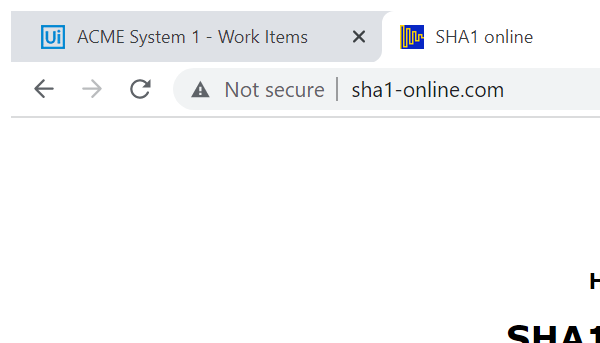
Task: Calculate Client Security Hash for client Security

Workflow: SHA1_OnlineGetHashCode

Step 1: Attach Browser 'chrome.exe  SHA1 online' in window 'SHA1 online' (chrome.exe)

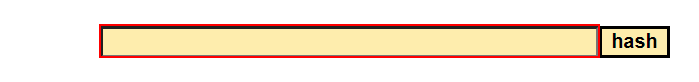
Step 2: type [ClientInformation] into the text box 'textToHash'

Step 3: click on the text box 'hash' in window 'SHA1 online' (no picture)

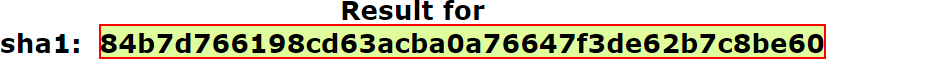
Step 4: get-text from the element
